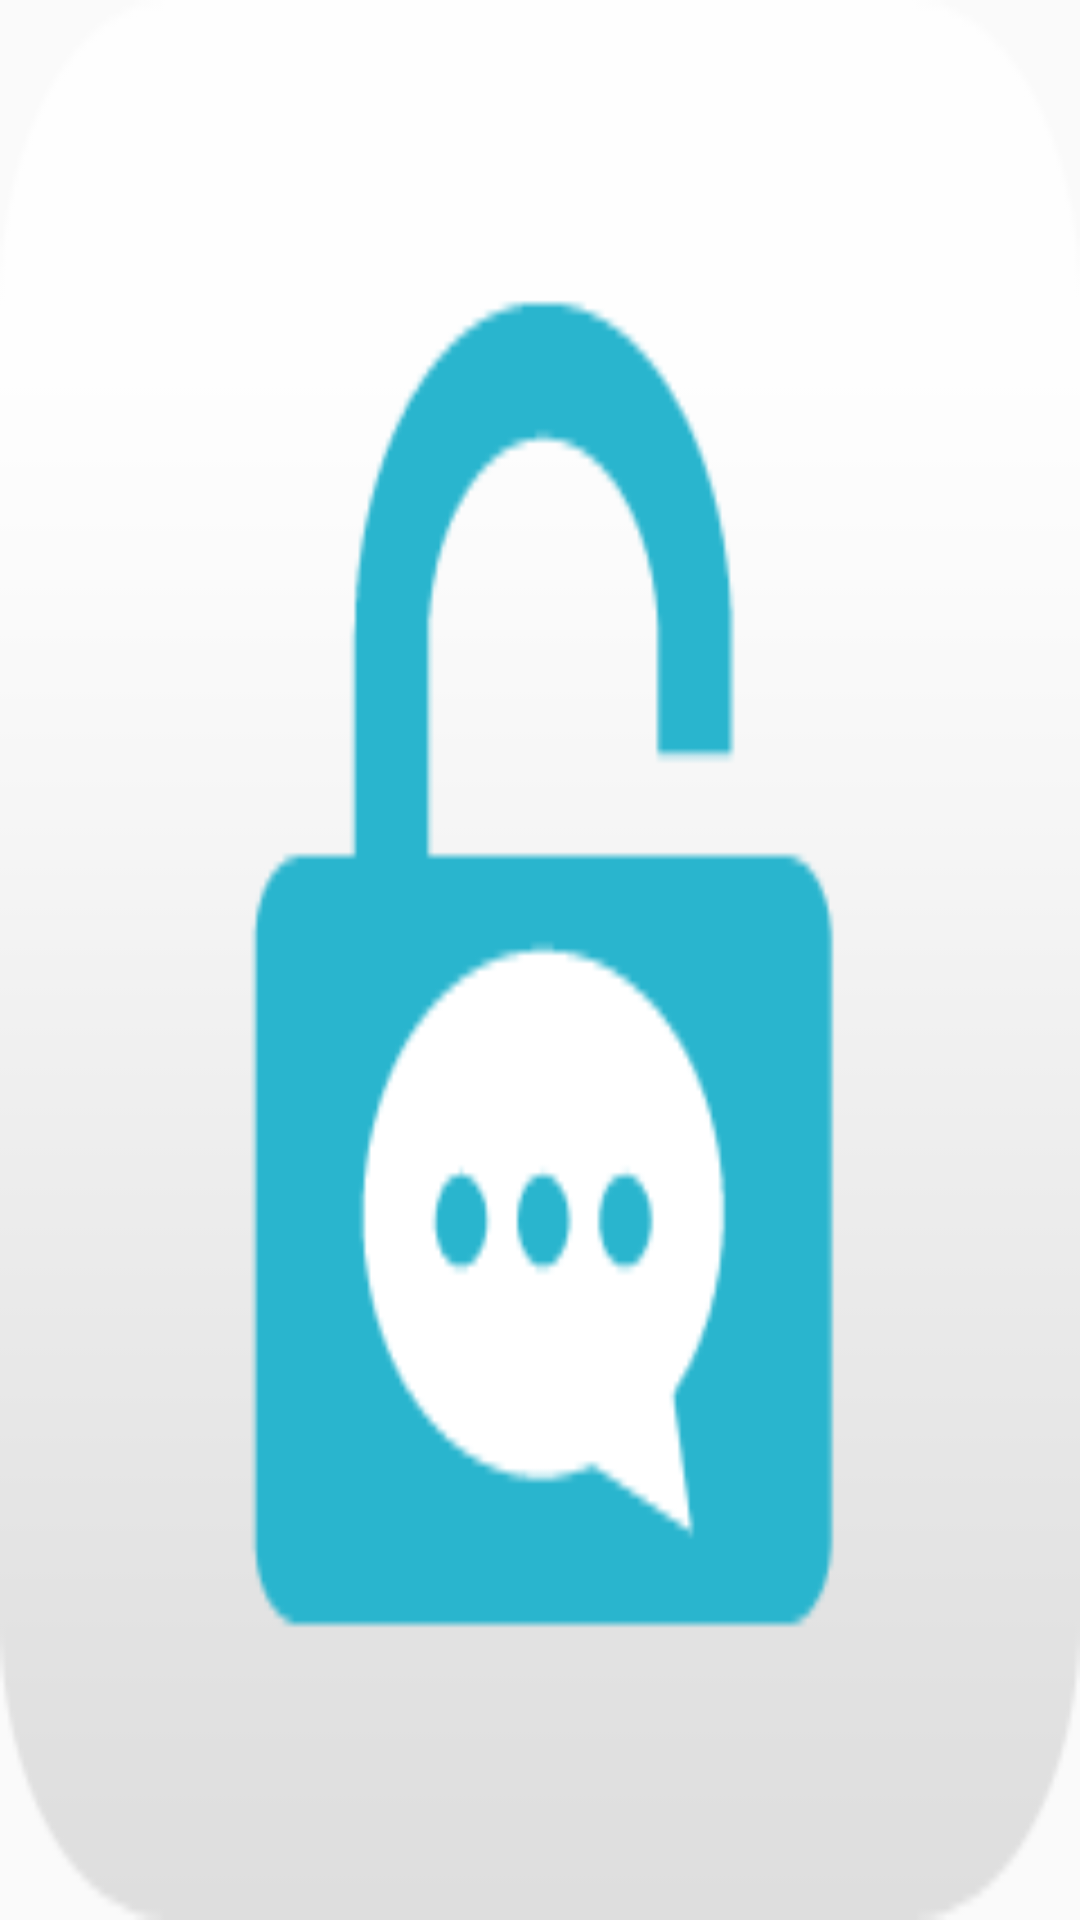

Android layout source for this screen:
<!-- AndroidManifest.xml: application theme Theme.AppCompat.Light.NoActionBar -->
<!-- res/layout/activity_welcome.xml -->
<?xml version="1.0" encoding="utf-8"?>
<LinearLayout
    xmlns:android="http://schemas.android.com/apk/res/android"
    xmlns:tools="http://schemas.android.com/tools"
    android:layout_width="match_parent"
    android:layout_height="match_parent"
    android:background="@mipmap/ic_launcher"
    tools:context="orange.com.androidtool.View.WelcomeActivity">

</LinearLayout>
<!-- resources referenced by this layout -->
<resources>
  <!-- mipmap ic_launcher: png bitmap (mipmap-xxxhdpi, 5545 bytes) -->
</resources>
